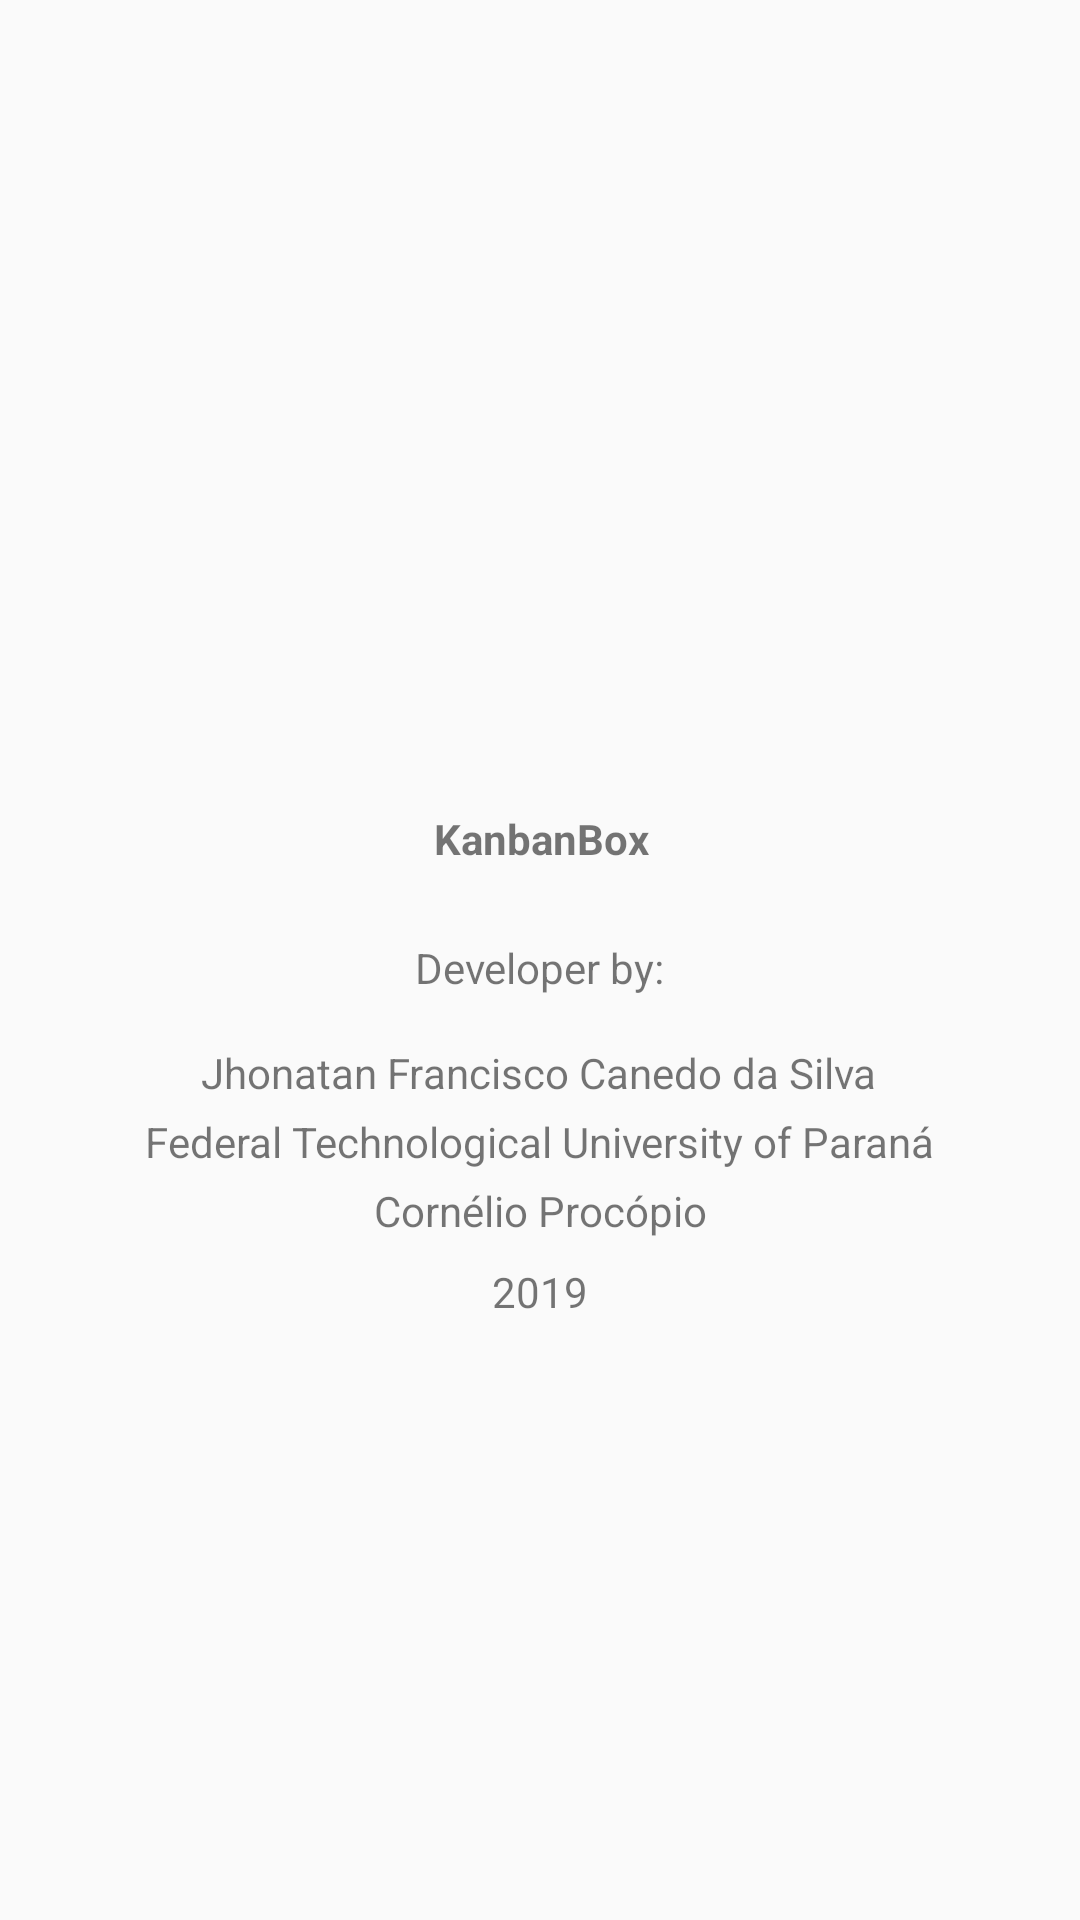

Layout XML and referenced resources for this Android screen:
<!-- AndroidManifest.xml: application theme AppTheme -->
<!-- res/layout/activity_about.xml -->
<?xml version="1.0" encoding="utf-8"?>
<android.support.constraint.ConstraintLayout xmlns:android="http://schemas.android.com/apk/res/android"
    xmlns:app="http://schemas.android.com/apk/res-auto"
    xmlns:tools="http://schemas.android.com/tools"
    android:layout_width="match_parent"
    android:layout_height="match_parent"
    tools:context=".AboutActivity">

    <TextView
        android:id="@+id/textViewProjetos"
        android:layout_width="wrap_content"
        android:layout_height="wrap_content"
        android:layout_marginStart="16dp"
        android:layout_marginLeft="16dp"
        android:layout_marginTop="16dp"
        android:layout_marginEnd="8dp"
        android:layout_marginRight="8dp"
        android:layout_marginBottom="16dp"
        android:text="@string/app_name"
        android:textStyle="bold"
        app:layout_constraintBottom_toBottomOf="parent"
        app:layout_constraintEnd_toEndOf="parent"
        app:layout_constraintHorizontal_bias="0.487"
        app:layout_constraintStart_toStartOf="parent"
        app:layout_constraintTop_toTopOf="parent"
        app:layout_constraintVertical_bias="0.431" />

    <TextView
        android:id="@+id/textViewDesenvolvido"
        android:layout_width="wrap_content"
        android:layout_height="wrap_content"
        android:layout_marginStart="8dp"
        android:layout_marginLeft="8dp"
        android:layout_marginTop="24dp"
        android:layout_marginEnd="8dp"
        android:layout_marginRight="8dp"
        android:text="@string/desenvolvido"
        app:layout_constraintEnd_toEndOf="parent"
        app:layout_constraintStart_toStartOf="parent"
        app:layout_constraintTop_toBottomOf="@+id/textViewProjetos"
        tools:text="Desenvolvido por:" />

    <TextView
        android:id="@+id/textViewAutor"
        android:layout_width="wrap_content"
        android:layout_height="wrap_content"
        android:layout_marginStart="8dp"
        android:layout_marginLeft="8dp"
        android:layout_marginTop="16dp"
        android:layout_marginEnd="8dp"
        android:layout_marginRight="8dp"
        android:text="@string/autor"
        app:layout_constraintEnd_toEndOf="parent"
        app:layout_constraintHorizontal_bias="0.496"
        app:layout_constraintStart_toStartOf="parent"
        app:layout_constraintTop_toBottomOf="@+id/textViewDesenvolvido"
        tools:text="Jhonatan Francisco Canedo da Silva" />

    <TextView
        android:id="@+id/textViewUniversidade"
        android:layout_width="wrap_content"
        android:layout_height="wrap_content"
        android:layout_marginStart="8dp"
        android:layout_marginLeft="8dp"
        android:layout_marginTop="4dp"
        android:layout_marginEnd="8dp"
        android:layout_marginRight="8dp"
        android:text="@string/universidade"
        app:layout_constraintEnd_toEndOf="parent"
        app:layout_constraintStart_toStartOf="parent"
        app:layout_constraintTop_toBottomOf="@+id/textViewAutor" />

    <TextView
        android:id="@+id/textViewCidade"
        android:layout_width="wrap_content"
        android:layout_height="wrap_content"
        android:layout_marginStart="8dp"
        android:layout_marginLeft="8dp"
        android:layout_marginTop="4dp"
        android:layout_marginEnd="8dp"
        android:layout_marginRight="8dp"
        android:text="@string/cidade"
        app:layout_constraintEnd_toEndOf="parent"
        app:layout_constraintStart_toStartOf="parent"
        app:layout_constraintTop_toBottomOf="@+id/textViewUniversidade" />

    <TextView
        android:id="@+id/textViewAno"
        android:layout_width="wrap_content"
        android:layout_height="wrap_content"
        android:layout_marginStart="8dp"
        android:layout_marginLeft="8dp"
        android:layout_marginTop="8dp"
        android:layout_marginEnd="8dp"
        android:layout_marginRight="8dp"
        android:text="@string/ano"
        app:layout_constraintEnd_toEndOf="parent"
        app:layout_constraintStart_toStartOf="parent"
        app:layout_constraintTop_toBottomOf="@+id/textViewCidade" />
</android.support.constraint.ConstraintLayout>
<!-- resources referenced by this layout -->
<resources>
  <string name="ano">2019</string>
  <string name="app_name">KanbanBox</string>
  <string name="autor">Jhonatan Francisco Canedo da Silva</string>
  <string name="cidade">Cornélio Procópio</string>
  <string name="desenvolvido">Developer by:</string>
  <string name="universidade">Federal Technological University of Paraná</string>
  <style name="AppTheme" parent="Theme.AppCompat.Light.DarkActionBar">
          
          <item name="colorPrimary">#2196F3</item>
          <item name="colorPrimaryDark">#1976D2</item>
          <item name="colorAccent">@color/colorAccent</item>
          <item name="backgroundcolor">#fefefe</item>
          <item name="cardbackground">#ffffff</item>
          <item name="textcolor">#808080</item>
          <item name="tintcolor">#000000</item>
          <item name="buttoncolor">#2196F3</item>
      </style>
  <!-- not gathered from this repository: default colours our renderer supplied (Android Studio template values) -->
  <color name="colorAccent">#FF03DAC5</color>
</resources>
